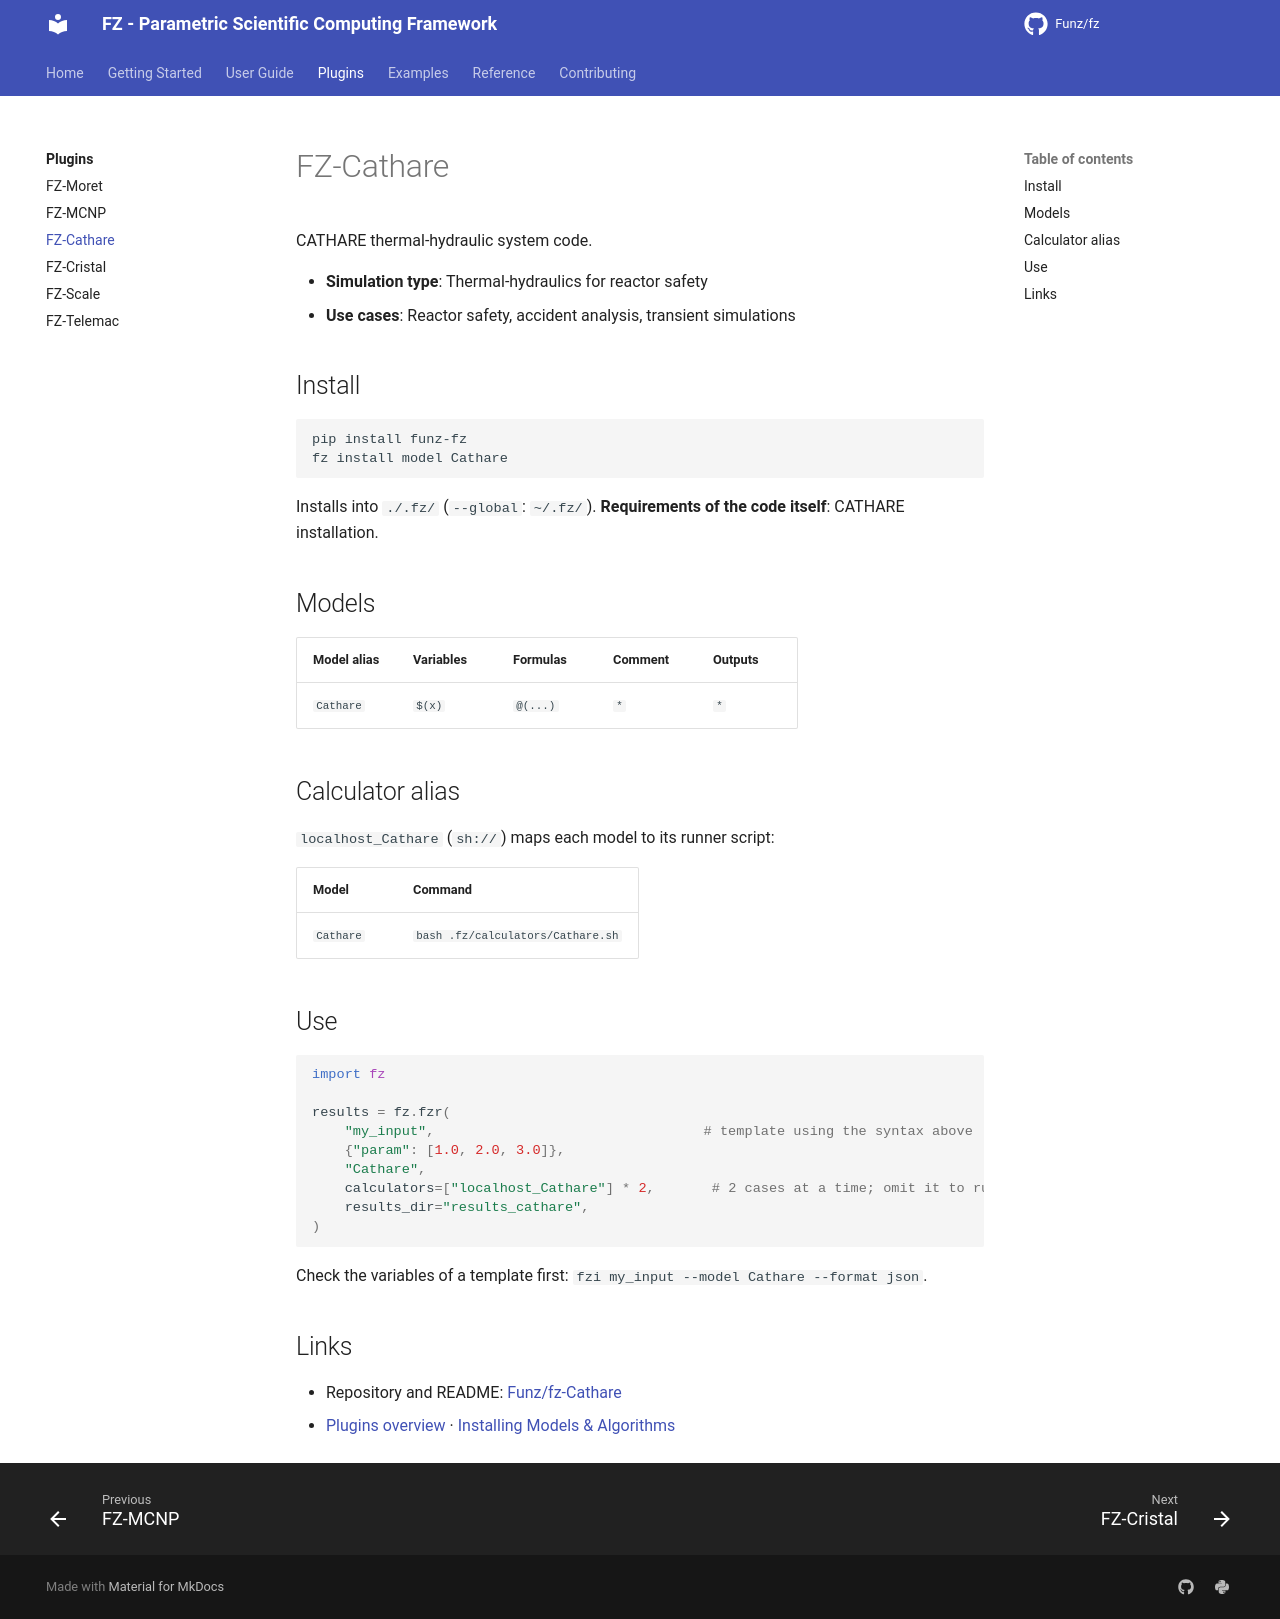

repository: Funz/fz.github.io · page: plugins/cathare/index.html · generator: mkdocs

# FZ-Cathare

CATHARE thermal-hydraulic system code.

- **Simulation type**: Thermal-hydraulics for reactor safety
- **Use cases**: Reactor safety, accident analysis, transient simulations

## Install

```bash
pip install funz-fz
fz install model Cathare
```

Installs into `./.fz/` (`--global`: `~/.fz/`). **Requirements of the code
itself**: CATHARE installation.

## Models

| Model alias | Variables | Formulas | Comment | Outputs |
|-------------|-----------|----------|---------|---------|
| `Cathare` | `$(x)` | `@(...)` | `*` | `*` |

## Calculator alias

`localhost_Cathare` (`sh://`) maps each model to its runner script:

| Model | Command |
|-------|---------|
| `Cathare` | `bash .fz/calculators/Cathare.sh` |

## Use

```python
import fz

results = fz.fzr(
    "my_input",                                 # template using the syntax above
    {"param": [1.0, 2.0, 3.0]},
    "Cathare",
    calculators=["localhost_Cathare"] * 2,       # 2 cases at a time; omit it to run one by one
    results_dir="results_cathare",
)
```

Check the variables of a template first: `fzi my_input --model Cathare --format json`.

## Links

- Repository and README: [Funz/fz-Cathare](https://github.com/Funz/fz-Cathare)
- [Plugins overview](index.md) · [Installing Models & Algorithms](../user-guide/installing.md)
